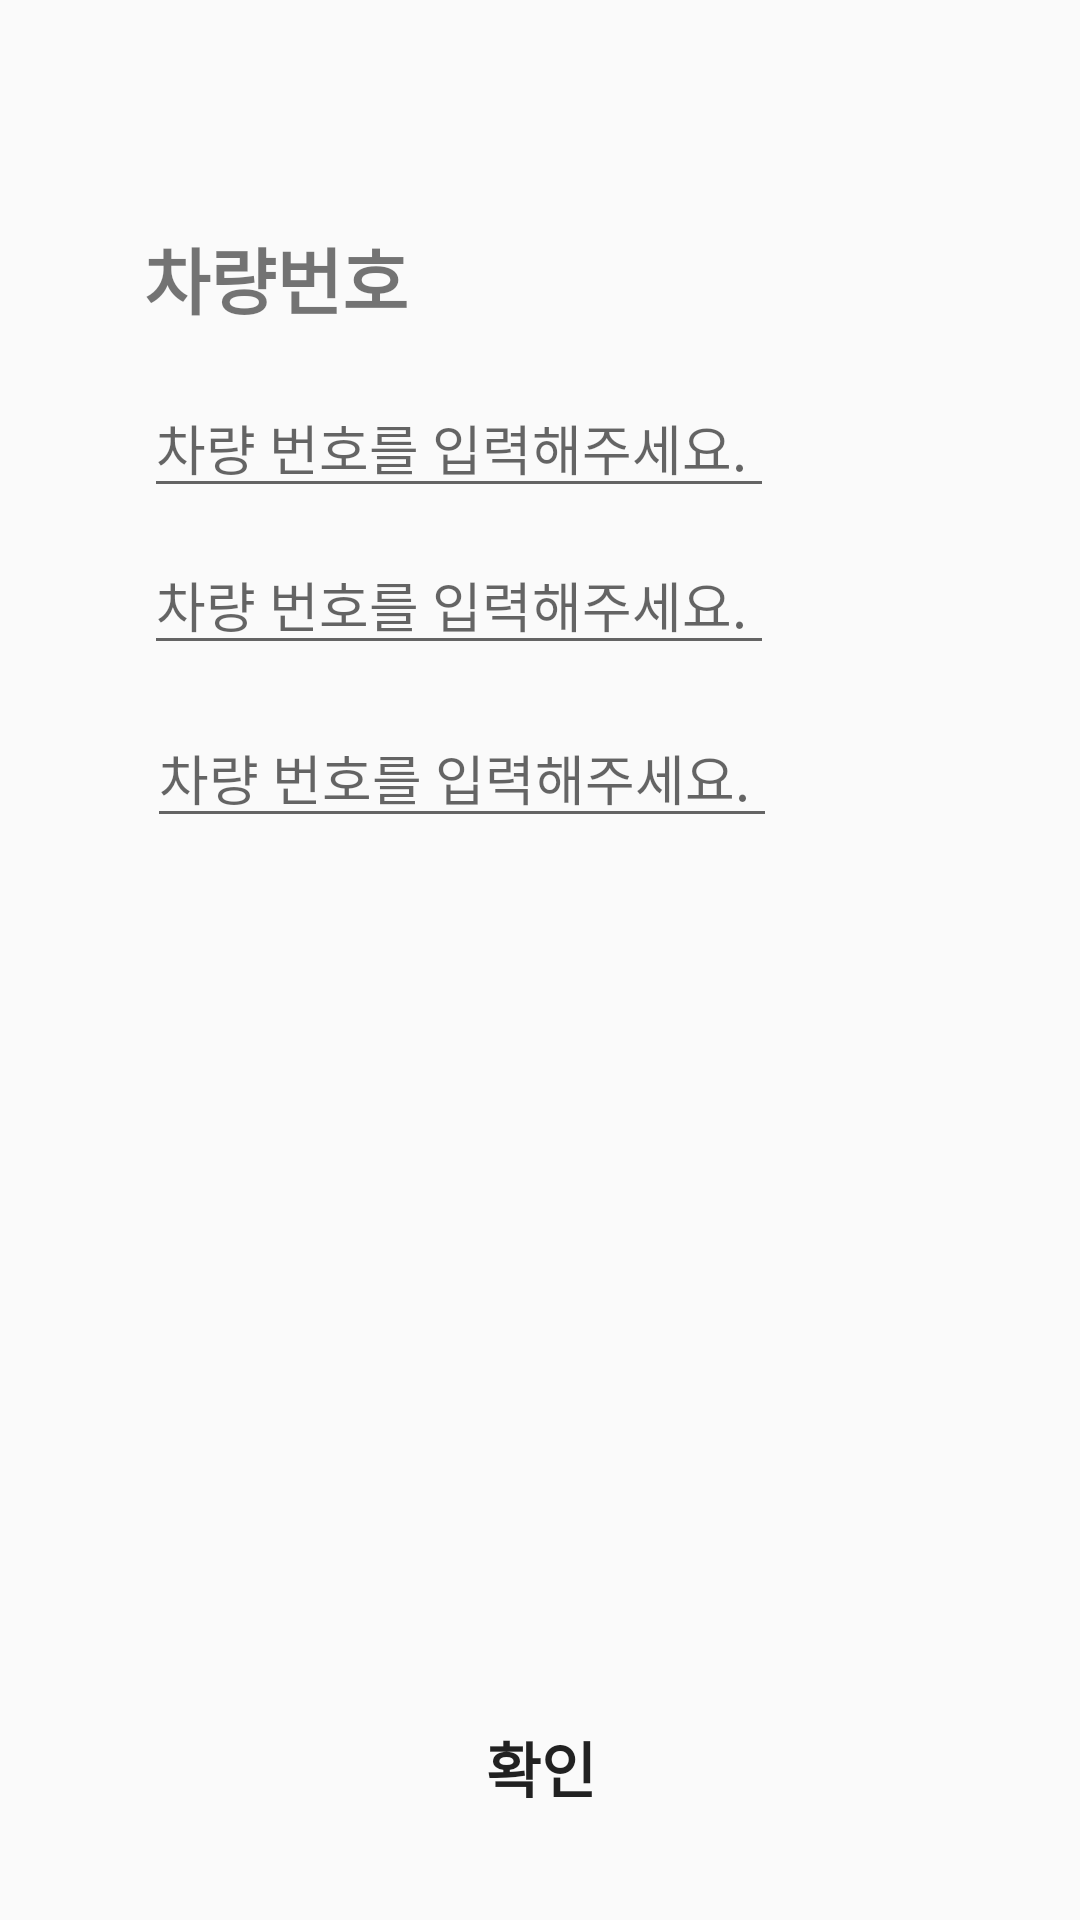

Produce the Android XML layout that renders to this screen, including the resource entries it uses.
<!-- AndroidManifest.xml: application theme Theme.Espot_i4 -->
<!-- res/layout/activity_car_num.xml -->
<?xml version="1.0" encoding="utf-8"?>
<androidx.constraintlayout.widget.ConstraintLayout xmlns:android="http://schemas.android.com/apk/res/android"
    xmlns:app="http://schemas.android.com/apk/res-auto"
    xmlns:tools="http://schemas.android.com/tools"
    android:id="@+id/main"
    android:layout_width="match_parent"
    android:layout_height="match_parent"
    tools:context=".CarNum">

    <TextView
        android:id="@+id/textView2"
        android:layout_width="wrap_content"
        android:layout_height="wrap_content"
        android:layout_marginStart="48dp"
        android:layout_marginTop="75dp"
        android:fontFamily="sans-serif-black"
        android:text="차량번호"
        android:textSize="24sp"
        app:layout_constraintStart_toStartOf="parent"
        app:layout_constraintTop_toTopOf="parent" />

    <EditText
        android:id="@+id/editTextText"
        android:layout_width="wrap_content"
        android:layout_height="wrap_content"
        android:layout_marginTop="16dp"
        android:ems="10"
        android:inputType="text"
        android:hint="차량 번호를 입력해주세요."
        app:layout_constraintStart_toStartOf="@+id/textView2"
        app:layout_constraintTop_toBottomOf="@+id/textView2" />

    <EditText
        android:id="@+id/editTextText2"
        android:layout_width="wrap_content"
        android:layout_height="wrap_content"
        android:layout_marginTop="9dp"
        android:ems="10"
        android:inputType="text"
        android:hint="차량 번호를 입력해주세요."
        app:layout_constraintStart_toStartOf="@+id/editTextText"
        app:layout_constraintTop_toBottomOf="@+id/editTextText" />

    <EditText
        android:id="@+id/editTextText3"
        android:layout_width="wrap_content"
        android:layout_height="wrap_content"
        android:layout_marginStart="1dp"
        android:layout_marginTop="236dp"
        android:ems="10"
        android:inputType="text"
        android:hint="차량 번호를 입력해주세요."
        app:layout_constraintStart_toStartOf="@+id/editTextText2"
        app:layout_constraintTop_toTopOf="parent" />

    <Button
        android:id="@+id/CarNumOkButton"
        android:layout_width="255dp"
        android:layout_height="55dp"
        android:fontFamily="sans-serif-black"
        android:text="확인"
        android:textSize="20sp"
        android:background="@drawable/main_button"
        android:backgroundTint="#ff9a9a"
        tools:layout_editor_absoluteX="78dp"
        tools:layout_editor_absoluteY="627dp"
        app:layout_constraintBottom_toBottomOf="parent"
        app:layout_constraintHorizontal_bias="0.504"
        app:layout_constraintLeft_toLeftOf="parent"
        app:layout_constraintRight_toRightOf="parent"
        app:layout_constraintTop_toTopOf="parent"
        app:layout_constraintVertical_bias="0.96"/>

</androidx.constraintlayout.widget.ConstraintLayout>
<!-- resources referenced by this layout -->
<resources>
  <style name="Theme.Espot_i4" parent="Base.Theme.Espot_i4" />
  <style name="Base.Theme.Espot_i4" parent="Theme.AppCompat.Light">
          <item name="windowNoTitle">true</item>
          
          
      </style>
</resources>
